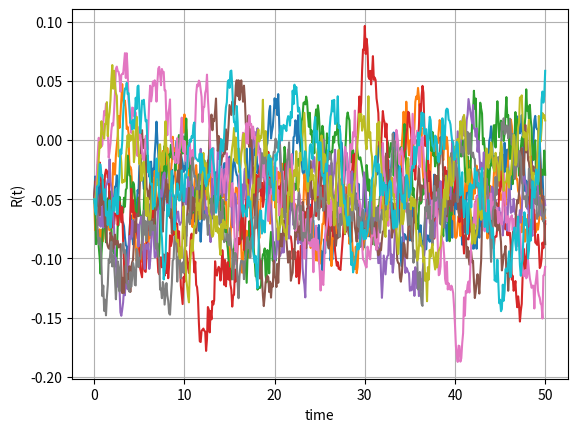
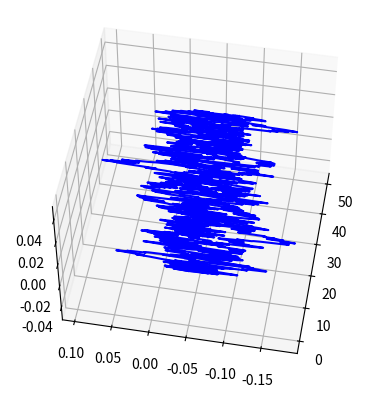

Source code (Python) for these figures, in order: (Note: this script raises an exception after producing the figures.)
#%%
"""
Created on Jan 23 2019
Paths for the Hull White model, negative paths and 3D Figure
[redacted]
"""
import numpy as np
import matplotlib.pyplot as plt
import scipy.stats as st
import scipy.integrate as integrate
from mpl_toolkits import mplot3d

def HWMean(P0T,lambd,eta,T):

    # Time step needed for differentiation

    dt = 0.0001    
    f0T = lambda t: - (np.log(P0T(t+dt))-np.log(P0T(t-dt)))/(2*dt)

    # Initial interest rate is forward rate at time t->0

    r0 = f0T(0.00001)
    theta = Theta(P0T,eta,lambd)
    zGrid = np.linspace(0.0,T,2500)
    temp =lambda z: theta(z) * np.exp(-lambd*(T-z))
    r_mean = r0*np.exp(-lambd*T) + lambd * integrate.trapz(temp(zGrid),zGrid)
    return r_mean

def HWVar(lambd,eta,T):
    return eta*eta/(2.0*lambd) *( 1.0-np.exp(-2.0*lambd *T))

def HWDensity(P0T,lambd,eta,T):
    r_mean = HWMean(P0T,lambd,eta,T)
    r_var = HWVar(lambd,eta,T)
    return lambda x: st.norm.pdf(x,r_mean,np.sqrt(r_var))
    
def Theta(P0T,eta,lambd):

    # Time step needed for differentiation

    dt = 0.0001    
    f0T = lambda t: - (np.log(P0T(t+dt))-np.log(P0T(t-dt)))/(2.0*dt)
    theta = lambda t: 1.0/lambd * (f0T(t+dt)-f0T(t-dt))/(2.0*dt) + f0T(t) +\
    eta*eta/(2.0*lambd*lambd)*(1.0-np.exp(-2.0*lambd*t))      
    return theta

def GeneratePathsHWEuler(NoOfPaths,NoOfSteps,T,P0T, lambd, eta):    
    Z = np.random.normal(0.0,1.0,[NoOfPaths,NoOfSteps])
    W = np.zeros([NoOfPaths, NoOfSteps+1])
    R = np.zeros([NoOfPaths, NoOfSteps+1])

    # Time step needed for differentiation

    dt = 0.0001    
    f0T = lambda t: - (np.log(P0T(t+dt))-np.log(P0T(t-dt)))/(2*dt)

    # Initial interest rate is forward rate at time t->0

    r0 = f0T(0.00001)
    R[:,0]=r0
    time = np.zeros([NoOfSteps+1])
    
    theta = Theta(P0T,eta,lambd)    
    dt = T / float(NoOfSteps)
    for i in range(0,NoOfSteps):

        # making sure that samples from a normal have mean 0 and variance 1

        if NoOfPaths > 1:
            Z[:,i] = (Z[:,i] - np.mean(Z[:,i])) / np.std(Z[:,i])
        W[:,i+1] = W[:,i] + np.power(dt, 0.5)*Z[:,i]
        R[:,i+1] = R[:,i] + lambd*(theta(time[i]) - R[:,i]) * dt + eta* (W[:,i+1]-W[:,i])
        time[i+1] = time[i] +dt
        
    # Output

    paths = {"time":time,"R":R}
    return paths

def mainCalculation():
    NoOfPaths = 10
    NoOfSteps = 500
    T         = 50.0
    lambd     = 0.5
    eta       = 0.04
    
    # We define a ZCB curve (obtained from the market)

    P0T = lambda T: np.exp(0.05*T) 

    # Effect of mean reversion lambda

    plt.figure(1) 
    np.random.seed(1)
    Paths = GeneratePathsHWEuler(NoOfPaths,NoOfSteps,T,P0T, lambd, eta)
    timeGrid = Paths["time"]
    R = Paths["R"]       
    plt.plot(timeGrid, np.transpose(R))   
    plt.grid()
    plt.xlabel("time")
    plt.ylabel("R(t)")        
       
    # 3D graph for R(t) for paths with density

    plt.figure(2)
    ax = plt.axes(projection='3d')
    zline = np.zeros([len(timeGrid),1])
    
    # Plot paths

    n = 5
    for i in range(0,n,1):
        y1 = np.squeeze(np.transpose(R[i,:]))
        x1 = timeGrid
        z1 = np.squeeze(zline)
        ax.plot3D(x1, y1, z1, 'blue')
    ax.view_init(50, -170)
    
    Ti = np.linspace(0.5,T,5)
    y1 = np.linspace(np.min(np.min(R)),np.max(np.max(R)),100)
    for ti in Ti:

          # Density for the v(t) process    

        hwDensity = HWDensity(P0T,lambd,eta,ti)
        x1 = np.zeros([len(y1),1]) + ti
        z1 = hwDensity(y1) 
        ax.plot3D(x1, y1, z1, 'red')
    
    # Compute numerical expectation and compare to analytic expression

    EV_num = integrate.trapz(y1*hwDensity(y1) ,y1)
    print("numerical: E[r(t=5)]={0}".format(EV_num))
    print("theoretical: E[r(t=5)]={0}".format( HWMean(P0T,lambd,eta,T)))
mainCalculation()
